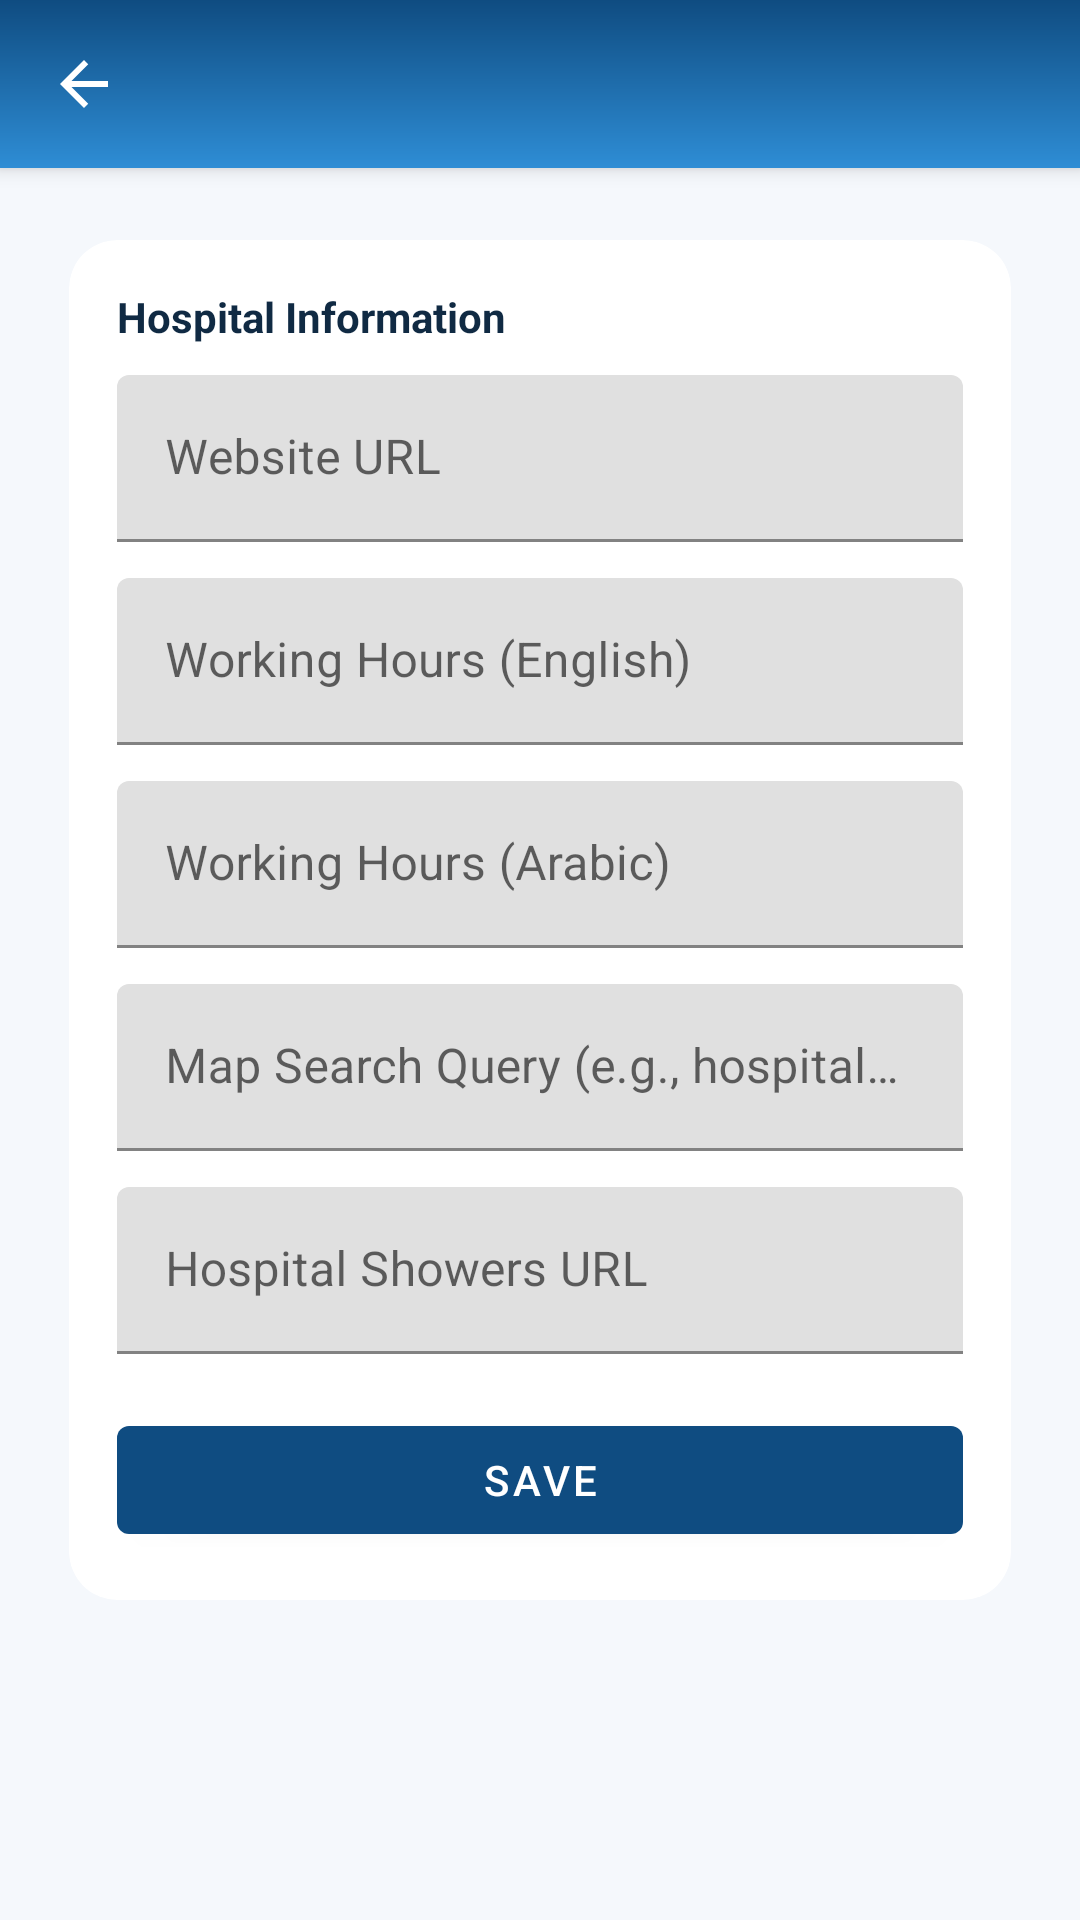

Produce the Android XML layout that renders to this screen, including the resource entries it uses.
<!-- AndroidManifest.xml: application theme Theme.HealthHearts -->
<!-- res/layout/activity_hospital_info_edit.xml -->
<?xml version="1.0" encoding="utf-8"?>
<androidx.coordinatorlayout.widget.CoordinatorLayout xmlns:android="http://schemas.android.com/apk/res/android"
    xmlns:app="http://schemas.android.com/apk/res-auto"
    android:layout_width="match_parent"
    android:layout_height="match_parent"
    android:background="@color/hh_background">

    <com.google.android.material.appbar.AppBarLayout
        android:layout_width="match_parent"
        android:layout_height="wrap_content">

        <com.google.android.material.appbar.MaterialToolbar
            android:id="@+id/toolbar"
            android:layout_width="match_parent"
            android:layout_height="?attr/actionBarSize"
            android:background="@drawable/bg_appbar_gradient"
            android:titleTextColor="@color/hh_on_primary"
            app:navigationIcon="@drawable/ic_back_24"
            app:navigationIconTint="@color/hh_on_primary"
            app:popupTheme="@style/ThemeOverlay.AppCompat.Light" />

    </com.google.android.material.appbar.AppBarLayout>

    <androidx.core.widget.NestedScrollView
        android:layout_width="match_parent"
        android:layout_height="match_parent"
        android:fillViewport="true"
        app:layout_behavior="@string/appbar_scrolling_view_behavior">

        <LinearLayout
            android:layout_width="match_parent"
            android:layout_height="wrap_content"
            android:orientation="vertical"
            android:padding="16dp">

            <com.google.android.material.card.MaterialCardView
                android:layout_width="match_parent"
                android:layout_height="wrap_content"
                app:cardCornerRadius="16dp"
                app:cardUseCompatPadding="true">

                <LinearLayout
                    android:layout_width="match_parent"
                    android:layout_height="wrap_content"
                    android:orientation="vertical"
                    android:padding="16dp">

                    <TextView
                        android:layout_width="match_parent"
                        android:layout_height="wrap_content"
                        android:layout_marginBottom="10dp"
                        android:text="@string/hospital_information"
                        android:textColor="@color/hh_text"
                        android:textStyle="bold" />

                    <com.google.android.material.textfield.TextInputLayout
                        android:layout_width="match_parent"
                        android:layout_height="wrap_content"
                        android:hint="@string/hospital_website_url">

                        <com.google.android.material.textfield.TextInputEditText
                            android:id="@+id/etWebsite"
                            android:layout_width="match_parent"
                            android:layout_height="wrap_content"
                            android:inputType="textUri" />
                    </com.google.android.material.textfield.TextInputLayout>

                    <com.google.android.material.textfield.TextInputLayout
                        android:layout_width="match_parent"
                        android:layout_height="wrap_content"
                        android:layout_marginTop="12dp"
                        android:hint="@string/hospital_working_hours_en">

                        <com.google.android.material.textfield.TextInputEditText
                            android:id="@+id/etWorkingHoursEn"
                            android:layout_width="match_parent"
                            android:layout_height="wrap_content"
                            android:inputType="textCapSentences" />
                    </com.google.android.material.textfield.TextInputLayout>

                    <com.google.android.material.textfield.TextInputLayout
                        android:layout_width="match_parent"
                        android:layout_height="wrap_content"
                        android:layout_marginTop="12dp"
                        android:hint="@string/hospital_working_hours_ar">

                        <com.google.android.material.textfield.TextInputEditText
                            android:id="@+id/etWorkingHoursAr"
                            android:layout_width="match_parent"
                            android:layout_height="wrap_content"
                            android:inputType="textCapSentences" />
                    </com.google.android.material.textfield.TextInputLayout>

                    <com.google.android.material.textfield.TextInputLayout
                        android:layout_width="match_parent"
                        android:layout_height="wrap_content"
                        android:layout_marginTop="12dp"
                        android:hint="@string/hospital_map_query_hint">

                        <com.google.android.material.textfield.TextInputEditText
                            android:id="@+id/etMapQuery"
                            android:layout_width="match_parent"
                            android:layout_height="wrap_content"
                            android:inputType="textPostalAddress" />
                    </com.google.android.material.textfield.TextInputLayout>

                    <com.google.android.material.textfield.TextInputLayout
                        android:layout_width="match_parent"
                        android:layout_height="wrap_content"
                        android:layout_marginTop="12dp"
                        android:hint="@string/hospital_showers_url">

                        <com.google.android.material.textfield.TextInputEditText
                            android:id="@+id/etShowersUrl"
                            android:layout_width="match_parent"
                            android:layout_height="wrap_content"
                            android:inputType="textUri" />
                    </com.google.android.material.textfield.TextInputLayout>

                    <com.google.android.material.button.MaterialButton
                        android:id="@+id/btnSave"
                        android:layout_width="match_parent"
                        android:layout_height="wrap_content"
                        android:layout_marginTop="18dp"
                        android:text="@string/save" />

                </LinearLayout>
            </com.google.android.material.card.MaterialCardView>

        </LinearLayout>
    </androidx.core.widget.NestedScrollView>

</androidx.coordinatorlayout.widget.CoordinatorLayout>
<!-- resources referenced by this layout -->
<resources>
  <color name="hh_background">#F5F8FC</color>
  <color name="hh_on_primary">#FFFFFF</color>
  <color name="hh_text">#102A43</color>
  <!-- drawable bg_appbar_gradient (drawable) -->
  <?xml version="1.0" encoding="utf-8"?>
  <shape xmlns:android="http://schemas.android.com/apk/res/android">
      <gradient
          android:angle="270"
          android:endColor="#2E8DD5"
          android:startColor="#0F4C81" />
  </shape>
  <!-- drawable ic_back_24 (drawable) -->
  <vector xmlns:android="http://schemas.android.com/apk/res/android"
      android:width="24dp"
      android:height="24dp"
      android:autoMirrored="true"
      android:viewportWidth="24"
      android:viewportHeight="24">
      <path
          android:fillColor="@color/hh_on_primary"
          android:pathData="M20,11H7.83l5.59-5.59L12,4l-8,8 8,8 1.41-1.41L7.83,13H20v-2z" />
  </vector>
  <string name="hospital_information">Hospital Information</string>
  <string name="hospital_map_query_hint">Map Search Query (e.g., hospital name or address)</string>
  <string name="hospital_showers_url">Hospital Showers URL</string>
  <string name="hospital_website_url">Website URL</string>
  <string name="hospital_working_hours_ar">Working Hours (Arabic)</string>
  <string name="hospital_working_hours_en">Working Hours (English)</string>
  <string name="save">Save</string>
  <style name="Theme.HealthHearts" parent="Theme.MaterialComponents.Light.NoActionBar">
          <item name="colorPrimary">@color/hh_primary</item>
          <item name="colorPrimaryVariant">@color/hh_primary</item>
          <item name="colorOnPrimary">@color/hh_on_primary</item>
          <item name="android:statusBarColor">@color/hh_primary</item>
          <item name="android:windowBackground">@color/hh_background</item>
      </style>
  <color name="hh_primary">#0F4C81</color>
</resources>
